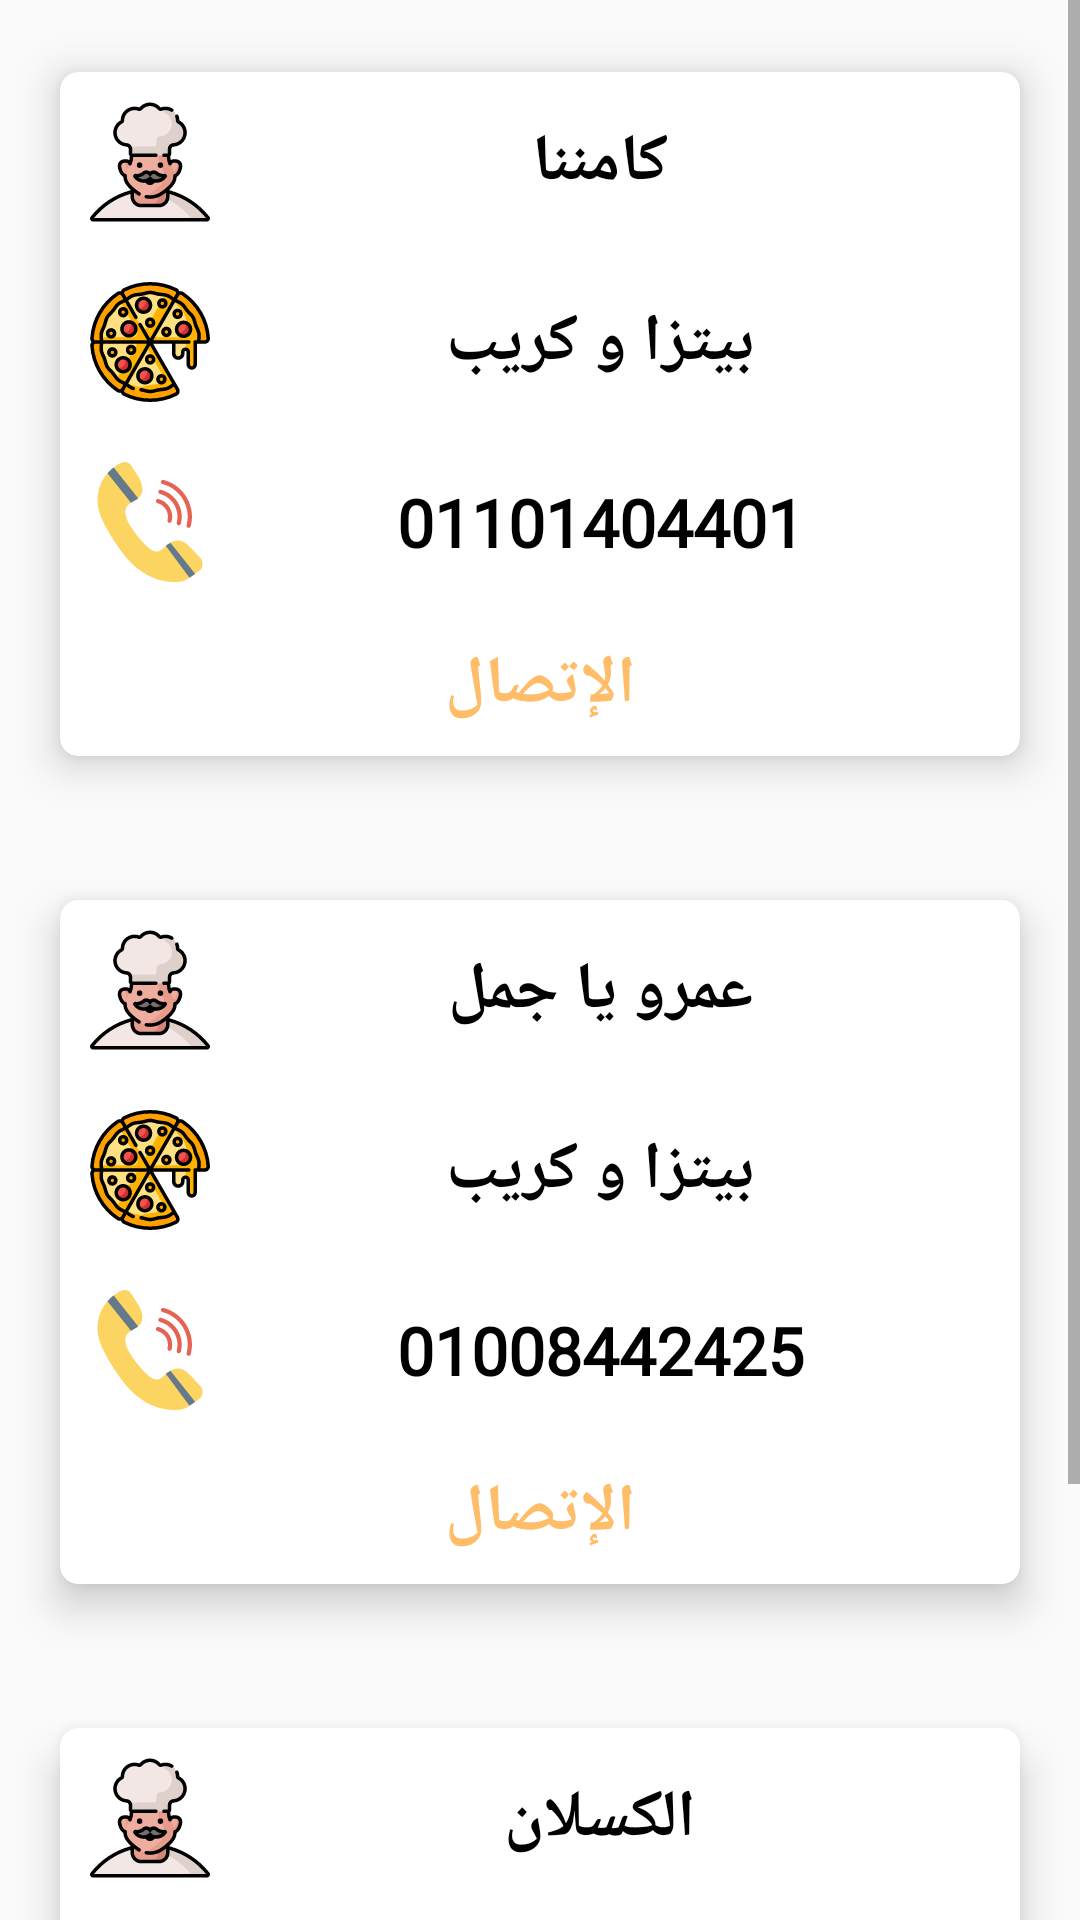

Layout XML and referenced resources for this Android screen:
<!-- AndroidManifest.xml: application theme AppTheme -->
<!-- res/layout/activity_pizza.xml -->
<?xml version="1.0" encoding="utf-8"?>
<LinearLayout xmlns:android="http://schemas.android.com/apk/res/android"
    xmlns:app="http://schemas.android.com/apk/res-auto"
    xmlns:tools="http://schemas.android.com/tools"
    android:layout_width="match_parent"
    android:layout_height="match_parent"
    tools:context=".PizzaActivity">

    <ScrollView
        android:layout_width="match_parent"
        android:layout_height="match_parent">

        <LinearLayout
            android:layout_width="match_parent"
            android:layout_height="wrap_content"
            android:orientation="vertical">

            <androidx.cardview.widget.CardView
                android:layout_width="match_parent"
                android:layout_height="wrap_content"
                android:layout_margin="10dp"
                app:cardCornerRadius="6dp"
                app:cardElevation="8dp"
                app:cardUseCompatPadding="true">

                <LinearLayout
                    android:layout_width="match_parent"
                    android:layout_height="match_parent"
                    android:orientation="vertical">

                    <TextView
                        android:id="@+id/textView_pizza_Name1"
                        android:layout_width="match_parent"
                        android:layout_height="match_parent"
                        android:layout_margin="10dp"
                        android:drawableStart="@drawable/ic_chef_tow"
                        android:fontFamily="@font/cairo_bold"
                        android:gravity="center"
                        android:text="@string/kamanana"
                        android:textColor="@color/blackfont"
                        android:textSize="22sp"
                        android:textStyle="bold">

                    </TextView>

                    <TextView
                        android:id="@+id/textView_pizza_type1"
                        android:layout_width="match_parent"
                        android:layout_height="match_parent"
                        android:layout_margin="10dp"
                        android:drawableStart="@drawable/ic_pizza"
                        android:fontFamily="@font/cairo_bold"
                        android:gravity="center"
                        android:text="@string/pizza"
                        android:textColor="@color/blackfont"
                        android:textSize="22sp"
                        android:textStyle="bold">

                    </TextView>

                    <TextView
                        android:id="@+id/textView_pizza_phone1"
                        android:layout_width="match_parent"
                        android:layout_height="match_parent"
                        android:layout_margin="10dp"
                        android:drawableStart="@drawable/ic_phone"
                        android:fontFamily="@font/cairo_bold"
                        android:gravity="center"
                        android:text="01101404401"
                        android:textColor="@color/blackfont"
                        android:textSize="22sp"
                        android:textStyle="bold">

                    </TextView>

                    <Button
                        android:id="@+id/button_pizza_phone_number1"
                        android:layout_width="match_parent"
                        android:layout_height="match_parent"
                        android:background="@drawable/button_selector_style"
                        android:fontFamily="@font/cairo_bold"
                        android:gravity="center"
                        android:text="@string/call"
                        android:textAllCaps="false"
                        android:textColor="@color/lightorang"
                        android:textSize="22sp"
                        android:textStyle="bold">

                    </Button>
                </LinearLayout>
            </androidx.cardview.widget.CardView>

            <androidx.cardview.widget.CardView
                android:layout_width="match_parent"
                android:layout_height="wrap_content"
                android:layout_margin="10dp"
                app:cardCornerRadius="6dp"
                app:cardElevation="8dp"
                app:cardUseCompatPadding="true">

                <LinearLayout
                    android:layout_width="match_parent"
                    android:layout_height="match_parent"
                    android:orientation="vertical">

                    <TextView
                        android:id="@+id/textView_pizza_Name2"
                        android:layout_width="match_parent"
                        android:layout_height="match_parent"
                        android:layout_margin="10dp"
                        android:drawableStart="@drawable/ic_chef_tow"
                        android:fontFamily="@font/cairo_bold"
                        android:gravity="center"
                        android:text="@string/amyagamal"
                        android:textColor="@color/blackfont"
                        android:textSize="22sp"
                        android:textStyle="bold">

                    </TextView>

                    <TextView
                        android:id="@+id/textView_pizza_type2"
                        android:layout_width="match_parent"
                        android:layout_height="match_parent"
                        android:layout_margin="10dp"
                        android:drawableStart="@drawable/ic_pizza"
                        android:fontFamily="@font/cairo_bold"
                        android:gravity="center"
                        android:text="@string/pizza"
                        android:textColor="@color/blackfont"
                        android:textSize="22sp"
                        android:textStyle="bold">

                    </TextView>

                    <TextView
                        android:id="@+id/textView_pizza_phone2"
                        android:layout_width="match_parent"
                        android:layout_height="match_parent"
                        android:layout_margin="10dp"
                        android:drawableStart="@drawable/ic_phone"
                        android:fontFamily="@font/cairo_bold"
                        android:gravity="center"
                        android:text="01008442425"
                        android:textColor="@color/blackfont"
                        android:textSize="22sp"
                        android:textStyle="bold">

                    </TextView>

                    <Button
                        android:id="@+id/button_pizza_phone_number2"
                        android:layout_width="match_parent"
                        android:layout_height="match_parent"
                        android:background="@drawable/button_selector_style"
                        android:fontFamily="@font/cairo_bold"
                        android:gravity="center"
                        android:text="@string/call"
                        android:textAllCaps="false"
                        android:textColor="@color/lightorang"
                        android:textSize="22sp"
                        android:textStyle="bold">

                    </Button>
                </LinearLayout>
            </androidx.cardview.widget.CardView>

            <androidx.cardview.widget.CardView
                android:layout_width="match_parent"
                android:layout_height="wrap_content"
                android:layout_margin="10dp"
                app:cardCornerRadius="6dp"
                app:cardElevation="8dp"
                app:cardUseCompatPadding="true">

                <LinearLayout
                    android:layout_width="match_parent"
                    android:layout_height="match_parent"
                    android:orientation="vertical">

                    <TextView
                        android:id="@+id/textView_pizza_Name3"
                        android:layout_width="match_parent"
                        android:layout_height="match_parent"
                        android:layout_margin="10dp"
                        android:drawableStart="@drawable/ic_chef_tow"
                        android:fontFamily="@font/cairo_bold"
                        android:gravity="center"
                        android:text="@string/pizzakaslan"
                        android:textColor="@color/blackfont"
                        android:textSize="22sp"
                        android:textStyle="bold">

                    </TextView>

                    <TextView
                        android:id="@+id/textView_pizza_type3"
                        android:layout_width="match_parent"
                        android:layout_height="match_parent"
                        android:layout_margin="10dp"
                        android:drawableStart="@drawable/ic_pizza"
                        android:fontFamily="@font/cairo_bold"
                        android:gravity="center"
                        android:text="@string/justpizza"
                        android:textColor="@color/blackfont"
                        android:textSize="22sp"
                        android:textStyle="bold">

                    </TextView>

                    <TextView
                        android:id="@+id/textView_pizza_phone3"
                        android:layout_width="match_parent"
                        android:layout_height="match_parent"
                        android:layout_margin="10dp"
                        android:drawableStart="@drawable/ic_phone"
                        android:fontFamily="@font/cairo_bold"
                        android:gravity="center"
                        android:text="01118151696"
                        android:textColor="@color/blackfont"
                        android:textSize="22sp"
                        android:textStyle="bold">

                    </TextView>

                    <Button
                        android:id="@+id/button_pizza_phone_number3"
                        android:layout_width="match_parent"
                        android:layout_height="match_parent"
                        android:background="@drawable/button_selector_style"
                        android:fontFamily="monospace"
                        android:gravity="center"
                        android:text="@string/call"
                        android:textAllCaps="false"
                        android:textColor="@color/lightorang"
                        android:textSize="22sp"
                        android:textStyle="bold">

                    </Button>
                </LinearLayout>
            </androidx.cardview.widget.CardView>


        </LinearLayout>

    </ScrollView>

</LinearLayout>
<!-- resources referenced by this layout -->
<resources>
  <color name="blackfont">#000</color>
  <color name="lightorang">#ffbd69</color>
  <!-- drawable button_selector_style (drawable) -->
  <?xml version="1.0" encoding="utf-8"?>
  <selector xmlns:android="http://schemas.android.com/apk/res/android">
  <item android:state_pressed="true" android:drawable="@drawable/button_shape_style"/>
      <item android:state_pressed="false" android:drawable="@drawable/button_sahpe_style_false"/>
  </selector>
  <!-- drawable ic_chef_tow: vector/xml drawable (drawable, 12054 chars, omitted) -->
  <!-- drawable ic_phone: vector/xml drawable (drawable, 2344 chars, omitted) -->
  <!-- drawable ic_pizza: vector/xml drawable (drawable, 22050 chars, omitted) -->
  <string name="amyagamal">عمرو يا جمل</string>
  <string name="call">الإتصال</string>
  <string name="justpizza">بيتزا</string>
  <string name="kamanana">كامننا</string>
  <string name="pizza">بيتزا و كريب</string>
  <string name="pizzakaslan"> الكسلان</string>
  <style name="AppTheme" parent="Theme.AppCompat.Light.DarkActionBar">
          
          <item name="colorPrimary">@color/colorPrimary</item>
          <item name="colorPrimaryDark">@color/colorPrimaryDark</item>
          <item name="colorAccent">@color/colorAccent</item>
      </style>
  <!-- drawable button_sahpe_style_false (drawable) -->
  <?xml version="1.0" encoding="utf-8"?>
  <shape xmlns:android="http://schemas.android.com/apk/res/android">
  <solid android:color="@color/colorPrimary"/>
      <solid android:color="#381460"/>
  </shape>
  <color name="colorPrimary">#6200EE</color>
  <color name="colorPrimaryDark">#3700B3</color>
  <color name="colorAccent">#03DAC5</color>
</resources>
